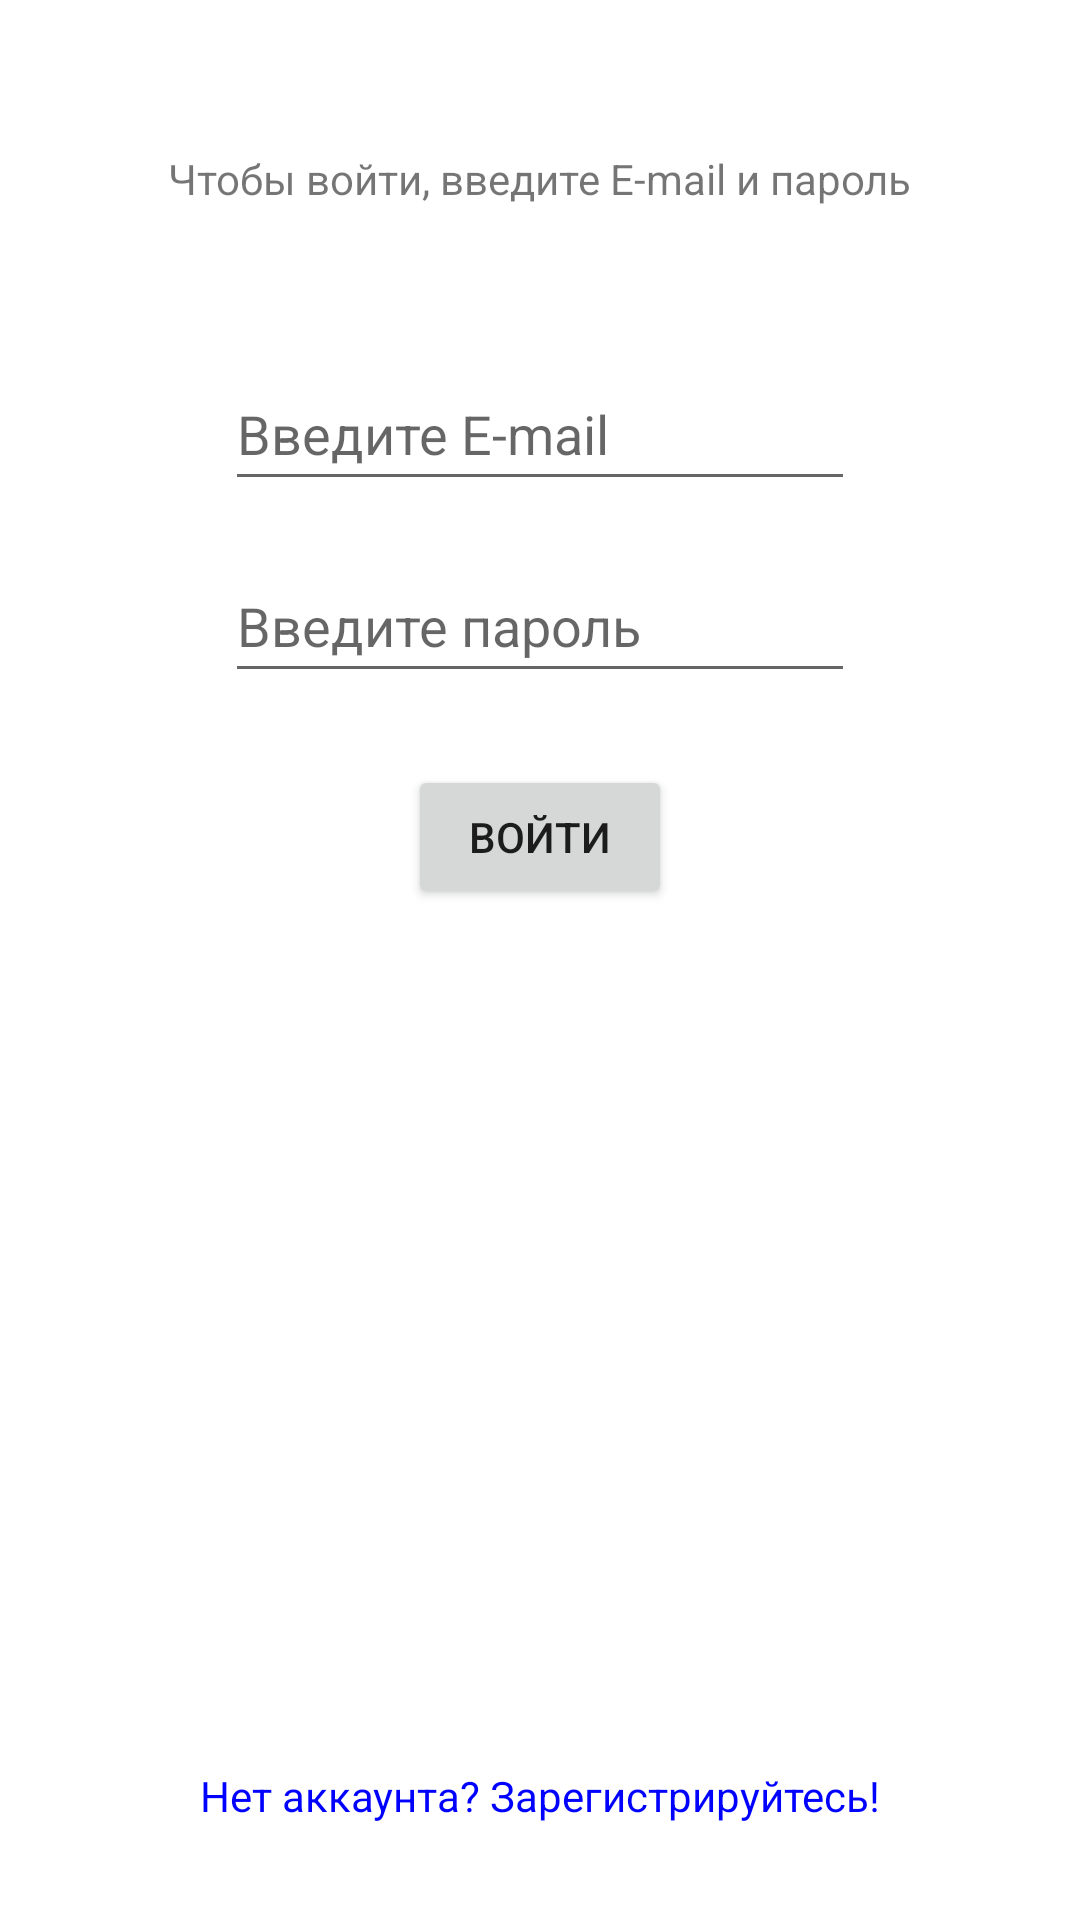

This screen was rendered from an Android layout file. Write that file and the resources it references.
<!-- AndroidManifest.xml: application theme Theme.RateFilm -->
<!-- res/layout/activity_main.xml -->
<?xml version="1.0" encoding="utf-8"?>
<androidx.constraintlayout.widget.ConstraintLayout xmlns:android="http://schemas.android.com/apk/res/android"
    xmlns:app="http://schemas.android.com/apk/res-auto"
    xmlns:tools="http://schemas.android.com/tools"
    android:layout_width="match_parent"
    android:layout_height="match_parent"
    tools:context=".activity.MainActivity">

    <TextView
        android:id="@+id/textView"
        android:layout_width="wrap_content"
        android:layout_height="wrap_content"
        android:layout_marginTop="50dp"
        android:text="@string/type_login_password"
        app:layout_constraintEnd_toEndOf="parent"
        app:layout_constraintStart_toStartOf="parent"
        app:layout_constraintTop_toTopOf="parent" />

    <EditText
        android:id="@+id/login"
        android:layout_width="wrap_content"
        android:layout_height="wrap_content"
        android:layout_marginTop="50dp"
        android:autofillHints=""
        android:ems="10"
        android:hint="@string/login_hint"
        android:inputType="textPersonName"
        android:minHeight="48dp"
        app:layout_constraintEnd_toEndOf="parent"
        app:layout_constraintStart_toStartOf="parent"
        app:layout_constraintTop_toBottomOf="@+id/textView" />

    <EditText
        android:id="@+id/password"
        android:layout_width="wrap_content"
        android:layout_height="wrap_content"
        android:layout_marginTop="16dp"
        android:autofillHints=""
        android:ems="10"
        android:hint="@string/password_hint"
        android:inputType="textPassword"
        android:minHeight="48dp"
        app:layout_constraintEnd_toEndOf="parent"
        app:layout_constraintStart_toStartOf="parent"
        app:layout_constraintTop_toBottomOf="@+id/login" />

    <TextView
        android:id="@+id/no_account"
        android:layout_width="wrap_content"
        android:layout_height="wrap_content"
        android:layout_marginBottom="32dp"
        android:text="@string/no_account"
        android:textColor="@color/blue"
        app:layout_constraintBottom_toBottomOf="parent"
        app:layout_constraintEnd_toEndOf="parent"
        app:layout_constraintStart_toStartOf="parent" />

    <Button
        android:id="@+id/enter"
        android:layout_width="wrap_content"
        android:layout_height="wrap_content"
        android:layout_marginTop="24dp"
        android:text="@string/enter"
        app:layout_constraintEnd_toEndOf="parent"
        app:layout_constraintStart_toStartOf="parent"
        app:layout_constraintTop_toBottomOf="@+id/password" />
</androidx.constraintlayout.widget.ConstraintLayout>
<!-- resources referenced by this layout -->
<resources>
  <color name="blue">#0000FF</color>
  <string name="enter">Войти</string>
  <string name="login_hint">Введите E-mail</string>
  <string name="no_account">Нет аккаунта? Зарегистрируйтесь!</string>
  <string name="password_hint">Введите пароль</string>
  <string name="type_login_password">Чтобы войти, введите E-mail и пароль</string>
  <style name="Theme.RateFilm" parent="Theme.MaterialComponents.DayNight.DarkActionBar">
          
          <item name="colorPrimary">@color/purple_500</item>
          <item name="colorPrimaryVariant">@color/purple_700</item>
          <item name="colorOnPrimary">@color/white</item>
          
          <item name="colorSecondary">@color/teal_200</item>
          <item name="colorSecondaryVariant">@color/teal_700</item>
          <item name="colorOnSecondary">@color/black</item>
          
          <item name="android:statusBarColor">?attr/colorPrimaryVariant</item>
          
      </style>
  <color name="purple_500">#FF6200EE</color>
  <color name="purple_700">#FF3700B3</color>
  <color name="white">#FFFFFFFF</color>
  <color name="teal_200">#FF03DAC5</color>
  <color name="teal_700">#FF018786</color>
  <color name="black">#FF000000</color>
</resources>
